Run: headless pygame with SDL's dummy video driver; simulated clock (each Clock.tick advances the game by its frame time, no real sleeping); random seed 0; keys injected as events and as key.get_pressed() state; no mouse input.
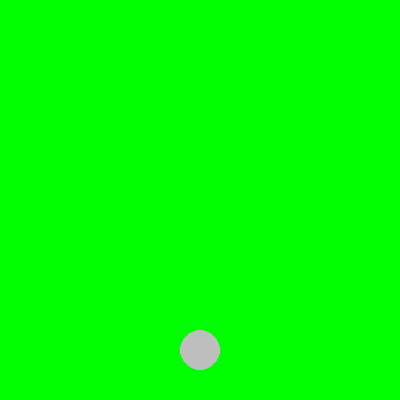
Frame 1 of 4 · flips 1–60 · no input
Frame 2 of 4 · flips 61–180 · tapped SPACE, RETURN · held RIGHT (→), D · screen unchanged from frame 1, image omitted
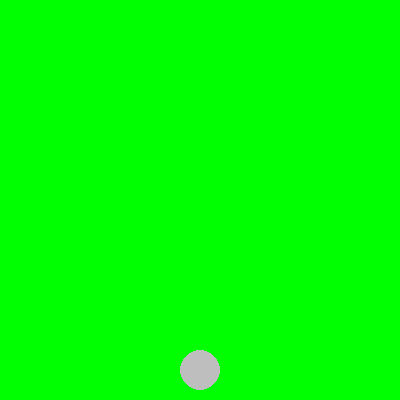
Frame 3 of 4 · flips 181–300 · held DOWN (↓), S
Frame 4 of 4 · flips 301–420 · held LEFT (←), A, UP (↑), W · screen same as frame 1, image omitted

The pygame program that drew these frames:

import pygame
#pregame creation
pygame.init()
window = pygame.display.set_mode((400, 400))
clock = pygame.time.Clock()
class App:
    pass
app = App()

app.x = 200
app.y = 350
run = True

while run:
    clock.tick(120)
    for event in pygame.event.get():
        if event.type == pygame.QUIT:
            run = False 
    #keys means if a key is pressed
    keys = pygame.key.get_pressed()
    
    if keys[pygame.K_DOWN]:
        if app.y < 349:
            pass
        else:
            if app.y >= 360:
                app.y = 360
            app.y += 10
    elif app.y > 350:
        app.y = 350

    window.fill((0,255,0))
    pygame.draw.circle(window, 'gray' , (app.x , app.y) , 20)
    pygame.display.flip()
